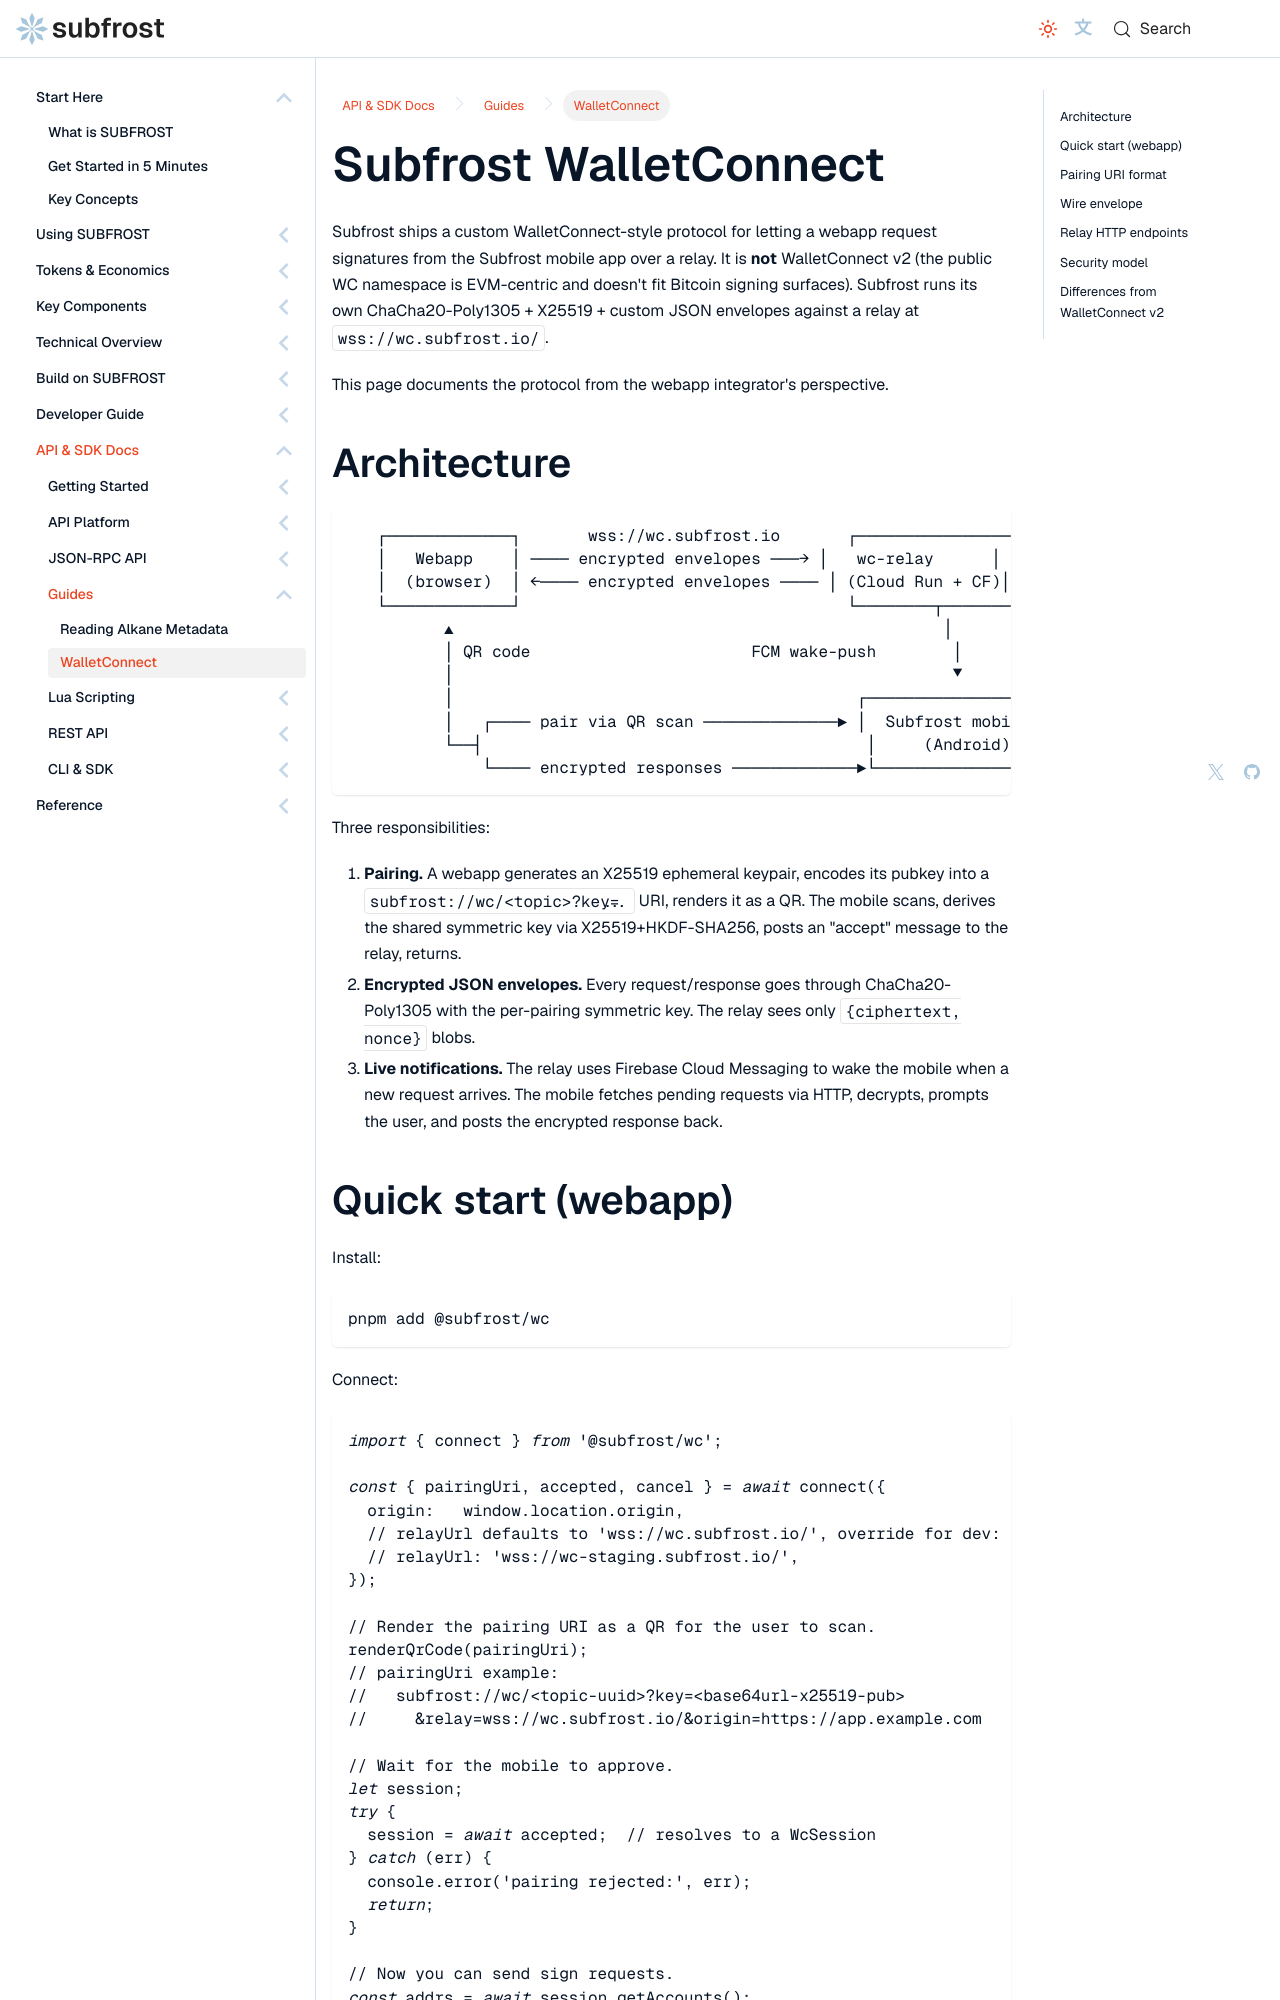

repository: Vdto88/subfrost-docs-preview · page: api-reference/guides/walletconnect/index.html · generator: docusaurus

---
title: Subfrost WalletConnect
sidebar_label: WalletConnect
sidebar_position: 2
description: Pair a webapp with the Subfrost mobile app over an encrypted relay to request PSBT and message signatures.
---

# Subfrost WalletConnect

Subfrost ships a custom WalletConnect-style protocol for letting a
webapp request signatures from the Subfrost mobile app over a relay.
It is **not** WalletConnect v2 (the public WC namespace is
EVM-centric and doesn't fit Bitcoin signing surfaces). Subfrost runs
its own ChaCha20-Poly1305 + X25519 + custom JSON envelopes against a
relay at `wss://wc.subfrost.io/`.

This page documents the protocol from the webapp integrator's
perspective.

## Architecture

```
   ┌─────────────┐       wss://wc.subfrost.io       ┌─────────────────┐
   │   Webapp    │ ──── encrypted envelopes ───→ │   wc-relay      │
   │  (browser)  │ ←──── encrypted envelopes ──── │ (Cloud Run + CF)│
   └─────────────┘                                  └────────┬────────┘
          ▲                                                   │
          │ QR code                       FCM wake-push        │
          │                                                    ▼
          │                                          ┌──────────────────┐
          │   ┌──── pair via QR scan ──────────────► │  Subfrost mobile │
          └──┤                                        │     (Android)    │
              └──── encrypted responses ─────────────►└──────────────────┘
```

Three responsibilities:

1. **Pairing.** A webapp generates an X25519 ephemeral keypair,
   encodes its pubkey into a `subfrost://wc/<topic>?key=...` URI,
   renders it as a QR. The mobile scans, derives the shared symmetric
   key via X25519+HKDF-SHA256, posts an "accept" message to the
   relay, returns.
2. **Encrypted JSON envelopes.** Every request/response goes through
   ChaCha20-Poly1305 with the per-pairing symmetric key. The relay
   sees only `{ciphertext, nonce}` blobs.
3. **Live notifications.** The relay uses Firebase Cloud Messaging
   to wake the mobile when a new request arrives. The mobile fetches
   pending requests via HTTP, decrypts, prompts the user, and posts
   the encrypted response back.
